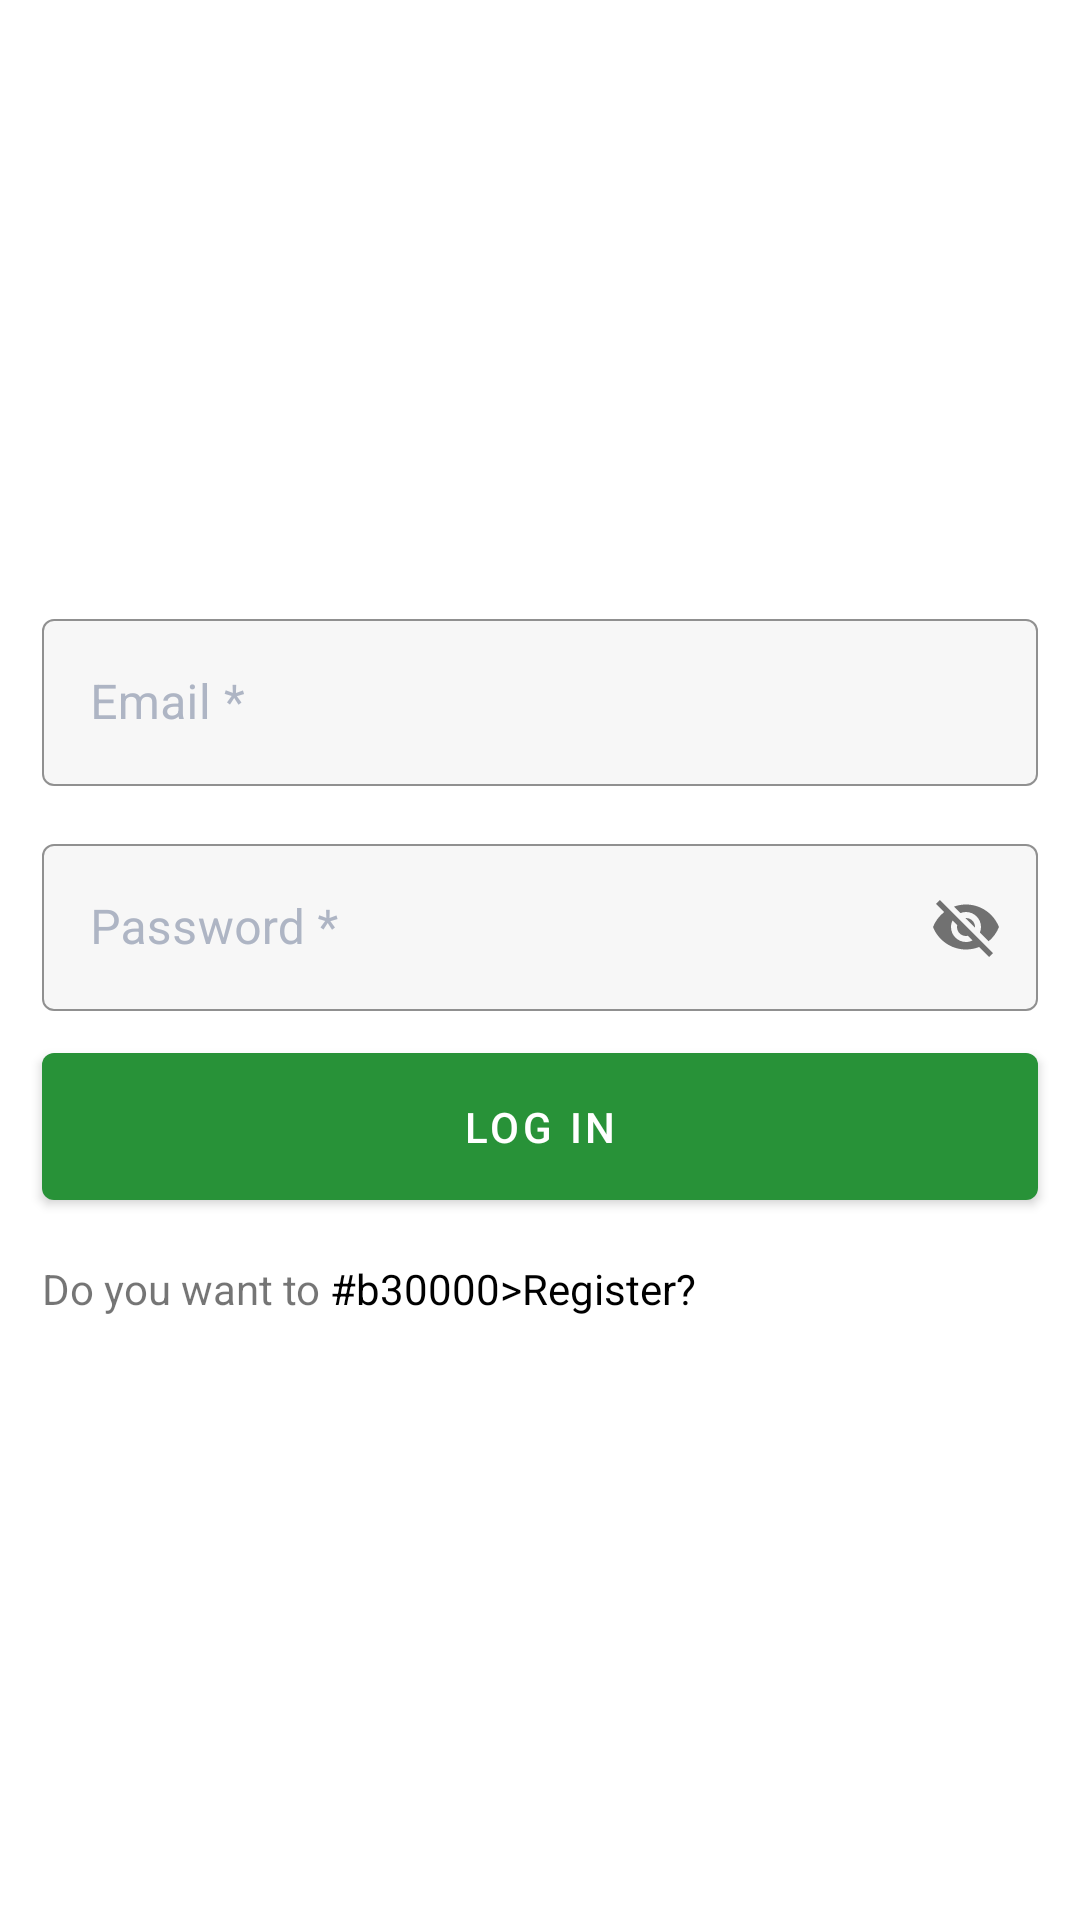

Write the Android layout XML for this screen, with the resource values it uses.
<!-- AndroidManifest.xml: activity theme AppTheme -->
<!-- res/layout/activity_login_user.xml -->
<?xml version="1.0" encoding="utf-8"?>
<layout xmlns:android="http://schemas.android.com/apk/res/android"
    xmlns:app="http://schemas.android.com/apk/res-auto"
    xmlns:tools="http://schemas.android.com/tools">

    <data>

        <variable
            name="viewModel"
            type="com.app.tribewac.viewmodels.LoginUserViewModel" />

        <variable
            name="listener"
            type="android.view.View.OnClickListener" />

    </data>

    <androidx.constraintlayout.widget.ConstraintLayout
        android:layout_width="match_parent"
        android:layout_height="match_parent"
        tools:context=".view.ui.login.LoginUserActivity">


        <androidx.core.widget.NestedScrollView
            android:id="@+id/nested_scroll_view"
            android:layout_width="match_parent"
            android:layout_height="match_parent"
            android:fillViewport="true"
            android:fitsSystemWindows="true">

            <androidx.constraintlayout.widget.ConstraintLayout
                android:id="@+id/layout_main"
                android:layout_width="match_parent"
                android:layout_height="match_parent"
                android:onClick="@{listener::onClick}">


                <androidx.constraintlayout.widget.ConstraintLayout
                    android:layout_width="0dp"
                    android:layout_height="wrap_content"
                    app:layout_constraintBottom_toBottomOf="parent"
                    app:layout_constraintEnd_toEndOf="parent"
                    app:layout_constraintStart_toStartOf="parent"
                    app:layout_constraintTop_toTopOf="parent">


                    <com.google.android.material.textfield.TextInputLayout
                        android:id="@+id/lyt_user_name"
                        style="@style/LoginTextInput"
                        android:layout_width="0dp"
                        android:layout_height="wrap_content"
                        android:layout_marginStart="14dp"
                        android:layout_marginTop="14dp"
                        android:layout_marginEnd="14dp"
                        android:hint="Email *"
                        app:layout_constraintEnd_toEndOf="parent"
                        app:layout_constraintStart_toStartOf="parent"
                        app:layout_constraintTop_toTopOf="parent">

                        <com.google.android.material.textfield.TextInputEditText
                            android:id="@+id/edit_text_user_name"
                            android:layout_width="match_parent"
                            android:layout_height="match_parent"
                            android:inputType="textEmailAddress" />

                    </com.google.android.material.textfield.TextInputLayout>


                    <com.google.android.material.textfield.TextInputLayout
                        android:id="@+id/lyt_password"
                        style="@style/LoginTextInput"
                        android:layout_width="0dp"
                        android:layout_height="wrap_content"
                        android:layout_marginStart="14dp"
                        android:layout_marginTop="14dp"
                        android:layout_marginEnd="14dp"
                        android:hint="Password *"
                        app:layout_constraintEnd_toEndOf="parent"
                        app:layout_constraintStart_toStartOf="parent"
                        app:layout_constraintTop_toBottomOf="@+id/lyt_user_name"
                        app:passwordToggleEnabled="true">

                        <com.google.android.material.textfield.TextInputEditText
                            android:id="@+id/edit_password"
                            android:layout_width="match_parent"
                            android:layout_height="match_parent"
                            android:inputType="textPersonName" />
                    </com.google.android.material.textfield.TextInputLayout>


                    <com.google.android.material.button.MaterialButton
                        android:id="@+id/button_login"
                        android:layout_width="0dp"
                        android:layout_height="wrap_content"
                        android:layout_marginStart="14dp"
                        android:layout_marginTop="8dp"
                        android:layout_marginEnd="14dp"
                        android:onClick="@{listener::onClick}"
                        android:padding="15dp"
                        android:text="@string/log_in"
                        app:backgroundTint="@color/colorTribeAccent"
                        app:layout_constraintEnd_toEndOf="parent"
                        app:layout_constraintStart_toStartOf="parent"
                        app:layout_constraintTop_toBottomOf="@+id/lyt_password" />

                    <TextView
                        android:id="@+id/textRegister"
                        android:layout_width="0dp"
                        android:layout_height="wrap_content"
                        android:layout_marginStart="14dp"
                        android:layout_marginTop="14dp"
                        android:layout_marginEnd="14dp"
                        android:layout_marginBottom="14dp"
                        android:onClick="@{listener::onClick}"
                        android:text="@string/do_you_want_to_register"
                        app:layout_constraintBottom_toBottomOf="parent"
                        app:layout_constraintEnd_toEndOf="parent"
                        app:layout_constraintStart_toStartOf="parent"
                        app:layout_constraintTop_toBottomOf="@+id/button_login" />


                </androidx.constraintlayout.widget.ConstraintLayout>
            </androidx.constraintlayout.widget.ConstraintLayout>
        </androidx.core.widget.NestedScrollView>

        <ProgressBar
            android:id="@+id/appLoader"
            android:layout_width="wrap_content"
            android:layout_height="wrap_content"
            android:visibility="gone"
            app:layout_constraintStart_toStartOf="parent"
            app:layout_constraintEnd_toEndOf="parent"
            app:layout_constraintTop_toTopOf="parent"
            app:layout_constraintBottom_toBottomOf="parent"
            />


    </androidx.constraintlayout.widget.ConstraintLayout>
</layout>
<!-- resources referenced by this layout -->
<resources>
  <color name="colorTribeAccent">#289238</color>
  <string name="do_you_want_to_register">Do you want to <font fgcolor="&gt;#b30000">Register?</font></string>
  <string name="log_in">Log In</string>
  <style name="LoginTextInput" parent="Widget.MaterialComponents.TextInputLayout.OutlinedBox">
          <item name="boxBackgroundColor">#F7F7F7</item>
          <item name="boxStrokeColor">#EAEAEA</item>
          <item name="boxStrokeWidth">0.5dp</item>
          <item name="colorSecondary">#AEB5C4</item>
          <item name="android:textColorHint">#AEB5C4</item>
          <item name="hintTextColor">#AEB5C4</item>
      </style>
  <style name="AppTheme" parent="Theme.MaterialComponents.Light.NoActionBar">
          <item name="colorPrimary">@color/colorTribePrimaryDark</item>
          <item name="colorPrimaryDark">@color/colorTribePrimaryDark</item>
          <item name="colorAccent">@color/colorTribeAccent</item>
          <item name="colorPrimaryVariant">@color/colorTribeAccent</item>
          <item name="colorSecondary">@color/colorTribeAccent</item>
  
  
      </style>
  <color name="colorTribePrimaryDark">#289238</color>
</resources>
